Image classification data set "dataset2-predictions" (afinch99/Blood-Cell-Classification on GitHub). Class labels (4): eosinophil, lymphocyte, monocyte, neutrophil.

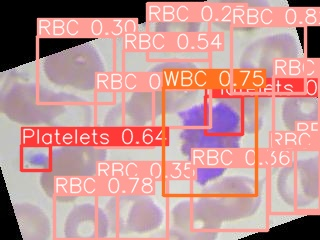
Label: eosinophil

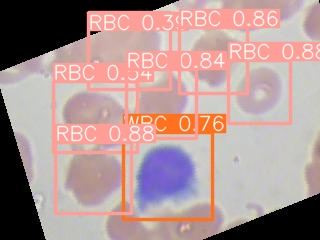
Label: lymphocyte

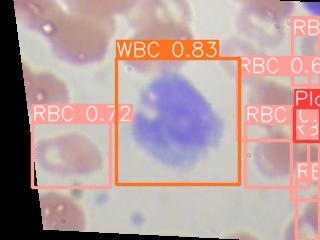
Label: monocyte

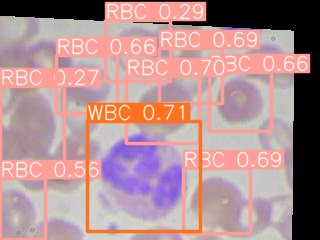
Label: neutrophil

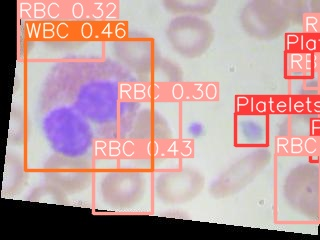
Label: eosinophil

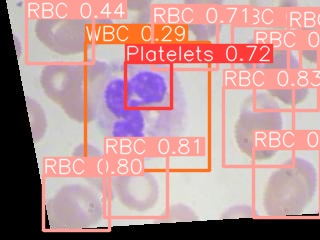
Label: neutrophil
